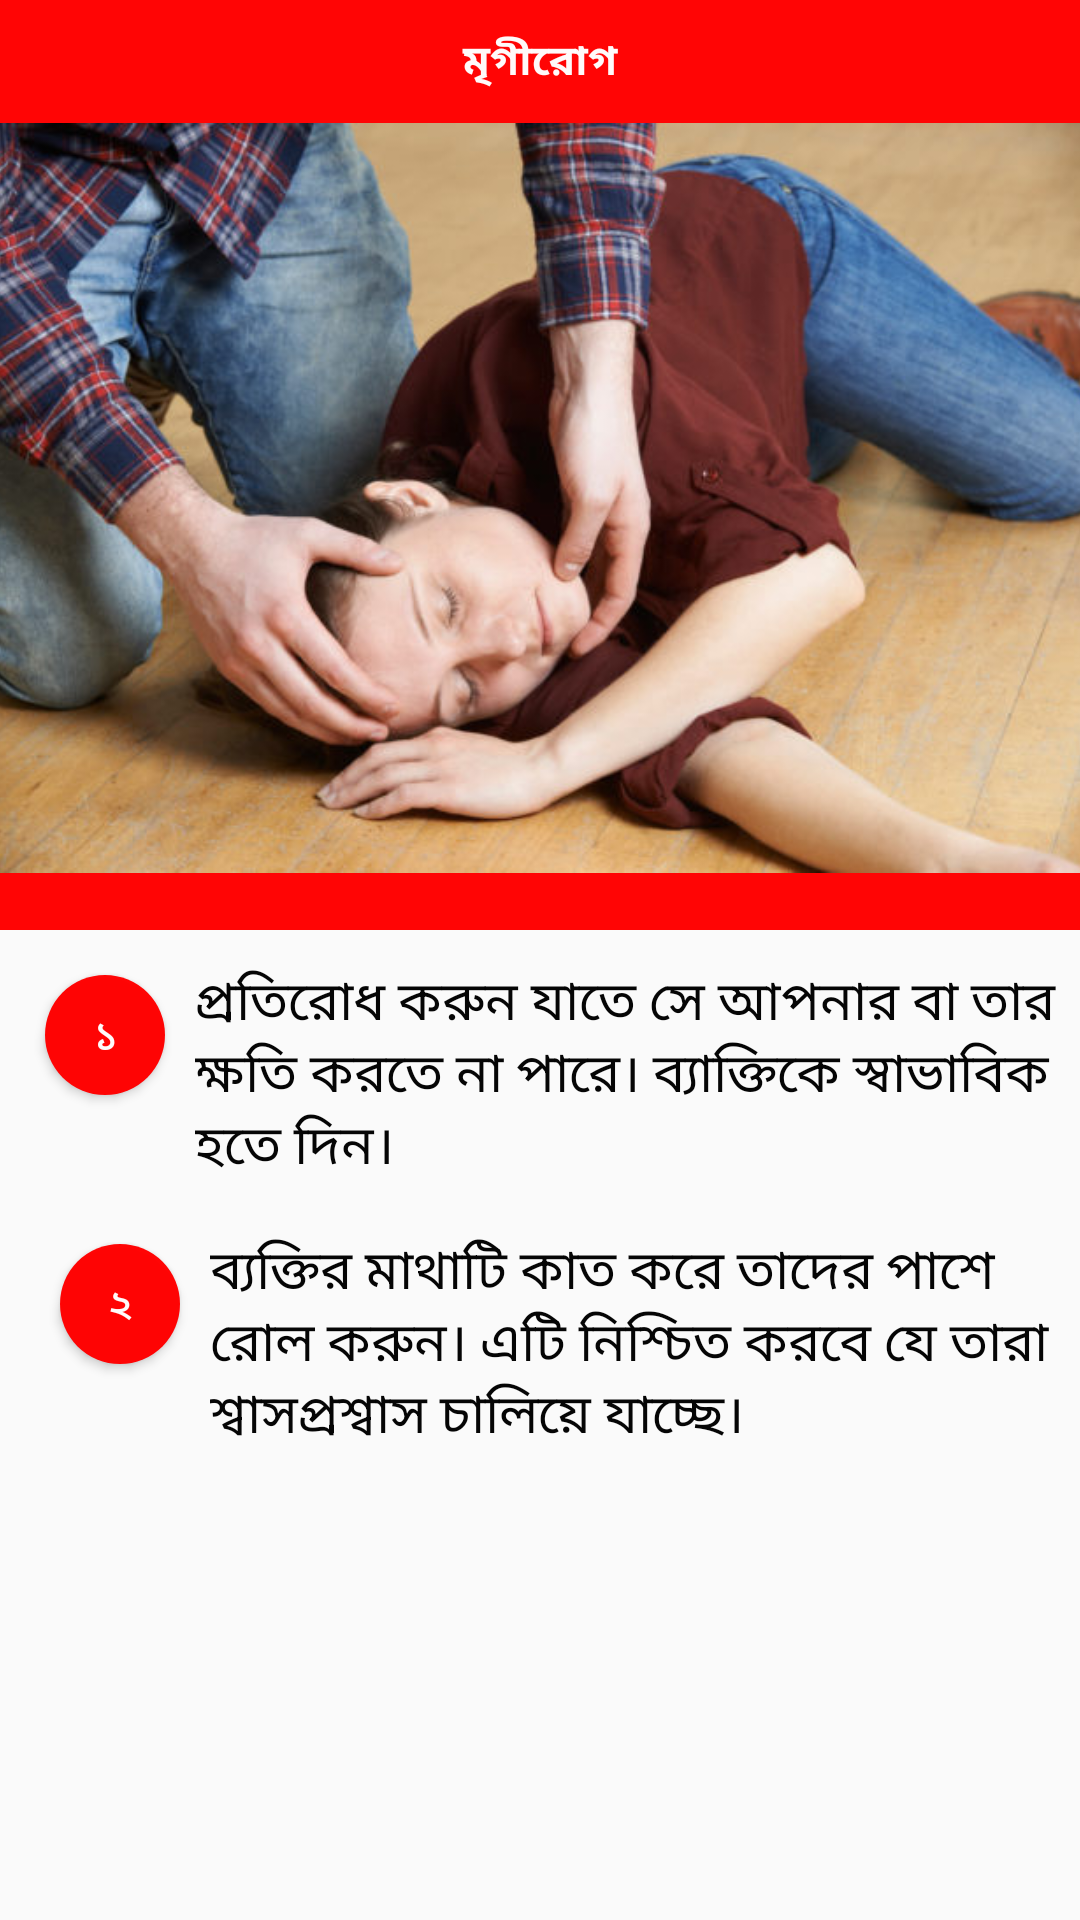

The Android layout XML behind this screen, and the referenced resources:
<!-- AndroidManifest.xml: application theme My_Style -->
<!-- res/layout/activity_mrigi.xml -->
<?xml version="1.0" encoding="utf-8"?>
<LinearLayout
    xmlns:android="http://schemas.android.com/apk/res/android"
    xmlns:app="http://schemas.android.com/apk/res-auto"
    xmlns:tools="http://schemas.android.com/tools"
    android:layout_width="match_parent"
    android:orientation="vertical"
    android:layout_height="match_parent"
    tools:context=".mrigi">

    <TextView
        android:padding="10dp"
        android:textStyle="bold"
        android:gravity="center"
        android:textColor="@color/white_colour"
        android:text="@string/mrigirog"
        android:background="@color/red_colour"
        android:layout_width="match_parent"
        android:layout_height="wrap_content">
    </TextView>



    <ScrollView
        android:nestedScrollingEnabled="true"
        android:layout_width="match_parent"
        android:layout_height="match_parent">
        <LinearLayout

            android:orientation="vertical"
            android:layout_width="match_parent"
            android:layout_height="wrap_content">

            <ImageView
                android:src="@drawable/s1"
                android:scaleType="centerCrop"
                android:layout_width="match_parent"
                android:layout_height="250dp">
            </ImageView>


            <TextView
                android:background="@color/red_colour"
                android:layout_width="match_parent"
                android:layout_height="wrap_content">
            </TextView>

            <LinearLayout
                android:padding="5dp"
                android:orientation="horizontal"
                android:layout_width="match_parent"
                android:layout_height="wrap_content">
                <Button
                    android:layout_margin="10dp"
                    android:textColor="@color/white_colour"
                    android:background="@drawable/roundbutton"
                    android:padding="10dp"
                    android:text="@string/one"
                    android:layout_width="40dp"
                    android:layout_height="40dp">
                </Button>
                <TextView
                    android:textSize="18sp"
                    android:text="@string/seizure1"
                    android:textColor="@color/black_colour"
                    android:layout_width="match_parent"
                    android:layout_height="wrap_content">

                </TextView>

            </LinearLayout>
            <LinearLayout
                android:padding="10dp"
                android:orientation="horizontal"
                android:layout_width="match_parent"
                android:layout_height="wrap_content">
                <Button
                    android:layout_margin="10dp"
                    android:textColor="@color/white_colour"
                    android:background="@drawable/roundbutton"
                    android:padding="10dp"
                    android:text="@string/two"
                    android:layout_width="40dp"
                    android:layout_height="40dp">
                </Button>
                <TextView
                    android:textSize="18sp"
                    android:text="@string/seizure2"
                    android:textColor="@color/black_colour"
                    android:layout_width="match_parent"
                    android:layout_height="wrap_content">

                </TextView>

            </LinearLayout>

        </LinearLayout>

    </ScrollView>





</LinearLayout>
<!-- resources referenced by this layout -->
<resources>
  <color name="black_colour">#FA000000</color>
  <color name="red_colour">#FAFF0000</color>
  <color name="white_colour">#FAFFFFFF</color>
  <!-- drawable roundbutton (drawable) -->
  <?xml version="1.0" encoding="utf-8"?>
  <shape xmlns:android="http://schemas.android.com/apk/res/android">
  
      <solid android:color="@color/red_colour">
  
      </solid>
     <corners android:radius="200dp">
  
     </corners>
  
  
  </shape>
  <!-- drawable s1: jpeg bitmap (drawable, 62866 bytes) -->
  <string name="mrigirog">মৃগীরোগ</string>
  <string name="one">১</string>
  <string name="seizure1"> প্রতিরোধ করুন যাতে সে আপনার বা তার ক্ষতি করতে না পারে। ব্যাক্তিকে স্বাভাবিক হতে দিন।  </string>
  <string name="seizure2">ব্যক্তির মাথাটি কাত করে তাদের পাশে রোল করুন। এটি নিশ্চিত করবে যে তারা শ্বাসপ্রশ্বাস চালিয়ে যাচ্ছে। </string>
  <string name="two">২</string>
  <style name="My_Style" parent="Theme.AppCompat.Light.NoActionBar">
          <item name="windowActionBar"> false </item>
          <item name="windowNoTitle"> true </item>
      </style>
</resources>
